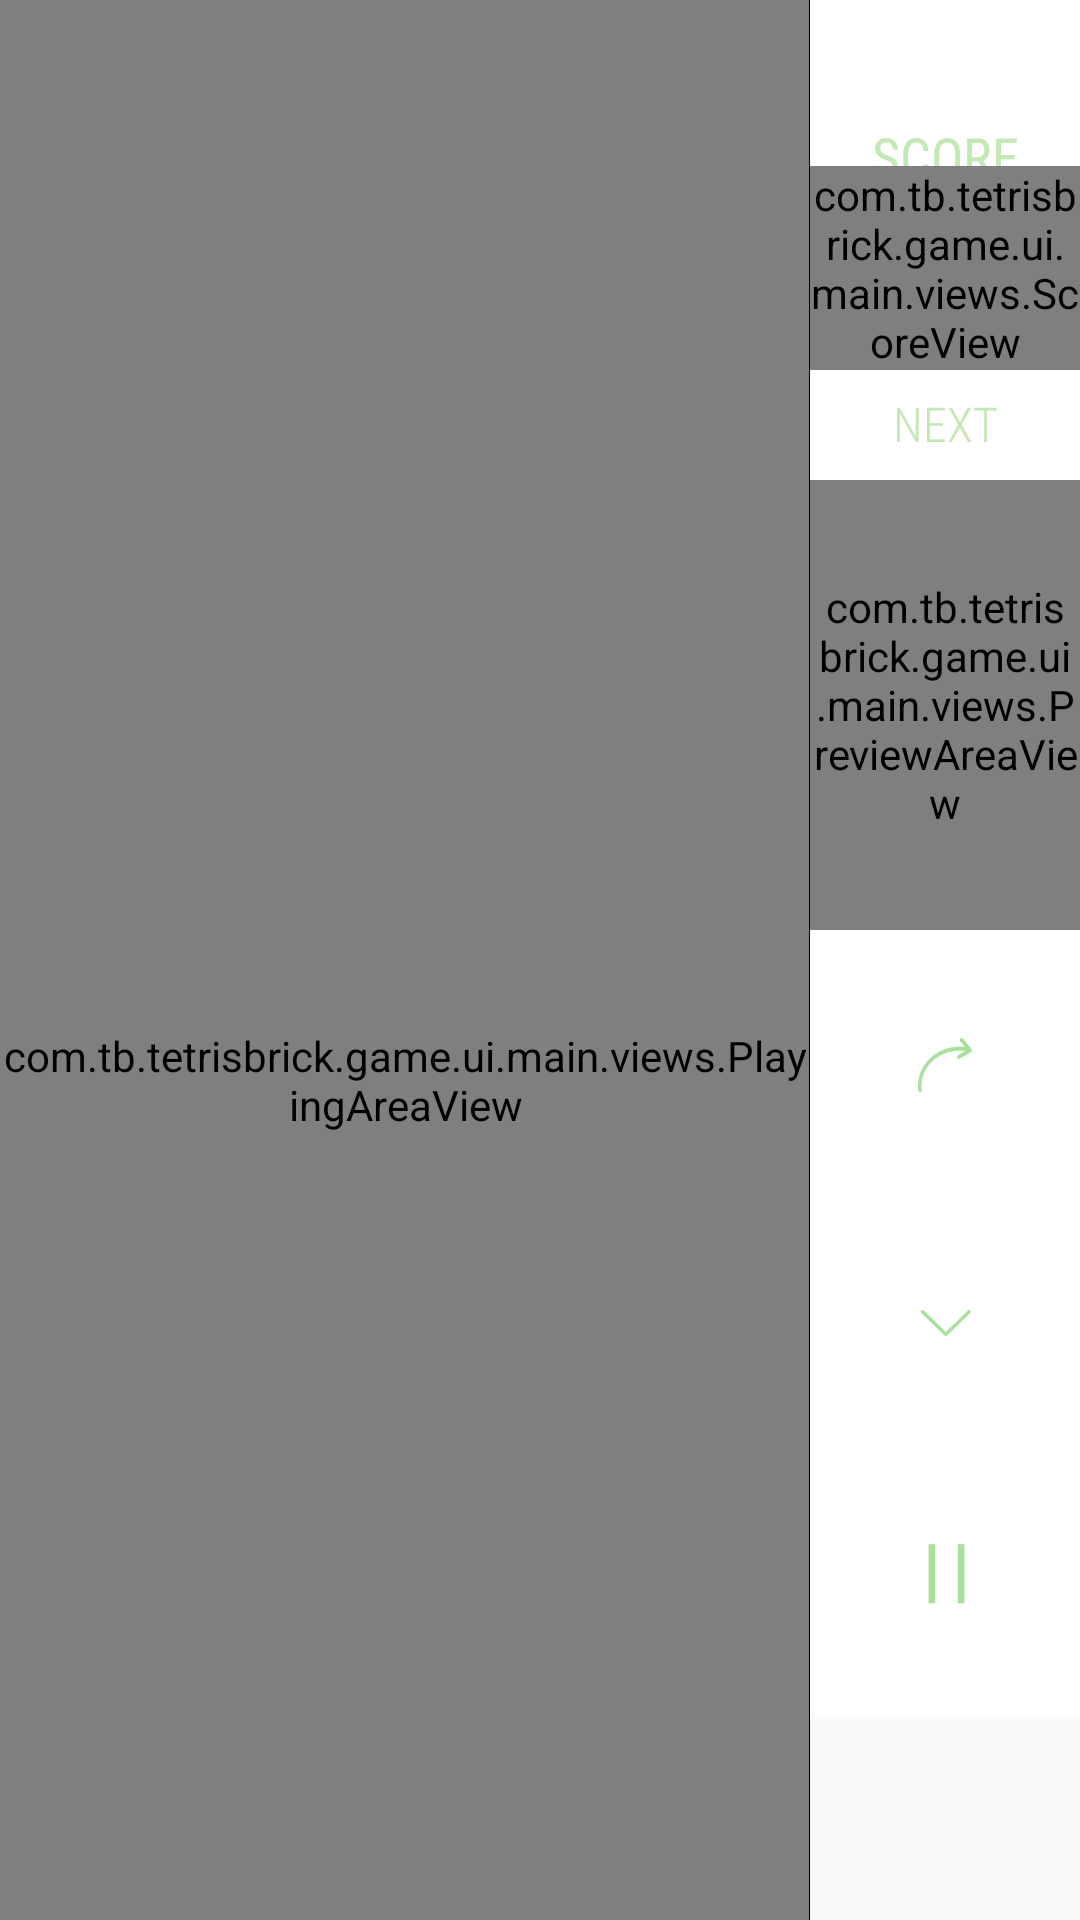

Here is an Android app screen rendered from its layout file. Give the layout XML and the strings, colors and styles it references.
<!-- AndroidManifest.xml: application theme AppTheme -->
<!-- res/layout/activity_main.xml -->
<?xml version="1.0" encoding="utf-8"?>
<androidx.constraintlayout.widget.ConstraintLayout xmlns:android="http://schemas.android.com/apk/res/android"
    xmlns:app="http://schemas.android.com/apk/res-auto"
    xmlns:ads="http://schemas.android.com/apk/res-auto"
    xmlns:tools="http://schemas.android.com/tools"
    android:id="@+id/llBase"
    android:layout_width="match_parent"
    android:layout_height="match_parent">

    <FrameLayout
        android:id="@+id/frameLayout"
        android:layout_width="0dp"
        android:layout_height="match_parent"
        app:layout_constraintBottom_toBottomOf="parent"
        app:layout_constraintEnd_toStartOf="@+id/guidelineVertical"
        app:layout_constraintStart_toStartOf="parent"
        app:layout_constraintTop_toTopOf="parent">

        <com.tb.tetrisbrick.game.ui.main.views.PlayingAreaView
            android:id="@+id/playingArea"
            android:layout_width="match_parent"
            android:layout_height="720dp"
            android:background="@color/white"></com.tb.tetrisbrick.game.ui.main.views.PlayingAreaView>

    </FrameLayout>

    <View
        android:layout_width="1px"
        android:background="@color/black"
        android:layout_height="match_parent"
        app:layout_constraintBottom_toBottomOf="parent"
        app:layout_constraintEnd_toEndOf="@+id/frameLayout"
        app:layout_constraintTop_toTopOf="parent" />

    <androidx.constraintlayout.widget.Guideline
        android:id="@+id/guidelineVertical"
        android:layout_width="wrap_content"
        android:layout_height="600dp"
        android:layout_marginBottom="32dp"
        android:orientation="vertical"
        app:layout_constraintBottom_toBottomOf="parent"
        app:layout_constraintGuide_percent="0.75" />

    <androidx.constraintlayout.widget.ConstraintLayout
        android:id="@+id/llScore"
        android:layout_width="0dp"
        android:layout_height="match_parent"
        android:layout_marginBottom="68dp"
        android:background="@color/white"
        app:layout_constraintBottom_toBottomOf="parent"
        app:layout_constraintEnd_toEndOf="parent"
        app:layout_constraintStart_toEndOf="parent"
        app:layout_constraintStart_toStartOf="@id/guidelineVertical"
        app:layout_constraintTop_toTopOf="parent">

        <TextView
            android:id="@+id/tvScoreTitle"
            android:layout_width="match_parent"
            android:layout_height="@dimen/dimen48dp"
            android:layout_marginTop="@dimen/margin16dp"
            android:fontFamily="sans-serif-condensed"
            android:gravity="bottom|center_horizontal"
            android:text="@string/score_text"
            android:textColor="@color/colorPrimary"
            android:textSize="@dimen/textSize18"
            app:layout_constraintEnd_toEndOf="parent"
            app:layout_constraintHorizontal_bias="0.5"
            app:layout_constraintStart_toStartOf="parent"
            app:layout_constraintTop_toTopOf="parent"
            app:layout_constraintVertical_chainStyle="spread_inside" />

        <com.tb.tetrisbrick.game.ui.main.views.ScoreView
            android:id="@+id/tvScore"
            android:layout_width="wrap_content"
            android:layout_height="wrap_content"
            android:layout_marginStart="@dimen/margin4dp"
            android:layout_marginEnd="@dimen/margin4dp"
            android:fontFamily="sans-serif-condensed"
            android:gravity="center_horizontal"
            android:singleLine="false"
            android:text="@string/initial_score"
            android:textAlignment="gravity"
            android:textColor="@color/colorAccent"
            android:textSize="@dimen/scoresTextSize"
            app:layout_constraintBottom_toTopOf="@id/guideline"
            app:layout_constraintEnd_toEndOf="parent"
            app:layout_constraintStart_toStartOf="parent"
            app:layout_constraintTop_toBottomOf="@+id/tvScoreTitle"></com.tb.tetrisbrick.game.ui.main.views.ScoreView>

        <androidx.constraintlayout.widget.Guideline
            android:id="@+id/guideline"
            android:layout_width="wrap_content"
            android:layout_height="wrap_content"
            android:orientation="horizontal"
            app:layout_constraintGuide_percent="0.2" />

        <TextView
            android:id="@+id/tvNextFigureTitle"
            android:layout_width="wrap_content"
            android:layout_height="wrap_content"
            android:layout_marginTop="@dimen/margin16dp"
            android:fontFamily="sans-serif-condensed-light"
            android:gravity="bottom|center_horizontal"
            android:text="@string/next"
            android:textColor="@color/colorPrimary"
            android:textSize="@dimen/minTextSize"
            app:layout_constraintEnd_toEndOf="parent"
            app:layout_constraintHorizontal_bias="0.5"
            app:layout_constraintStart_toStartOf="parent"
            app:layout_constraintTop_toBottomOf="@id/guideline" />

        <com.tb.tetrisbrick.game.ui.main.views.PreviewAreaView
            android:id="@+id/tvNextFigure"
            android:layout_width="match_parent"
            android:layout_height="150dp"
            android:layout_marginTop="@dimen/margin8dp"
            android:background="@color/white"
            app:layout_constraintEnd_toEndOf="parent"
            app:layout_constraintStart_toStartOf="parent"
            app:layout_constraintTop_toBottomOf="@+id/tvNextFigureTitle"></com.tb.tetrisbrick.game.ui.main.views.PreviewAreaView>

        <ImageView
            android:id="@+id/ivRotate"
            style="@style/ControlButtonStyle"
            android:layout_margin="@dimen/margin4dp"
            android:layout_marginBottom="@dimen/margin"
            android:contentDescription="@string/content_description_rotate"
            android:padding="@dimen/rotateIconPadding"
            app:layout_constraintBottom_toTopOf="@+id/ivMoveDown"
            app:layout_constraintEnd_toEndOf="parent"
            app:layout_constraintStart_toStartOf="parent"
            app:srcCompat="@drawable/ic_rotate" />

        <ImageView
            android:id="@+id/ivMoveDown"
            style="@style/ControlButtonStyle"
            android:layout_margin="@dimen/margin4dp"
            android:contentDescription="@string/content_description_move_down"
            android:padding="@dimen/moveDownIconPadding"
            app:layout_constraintBottom_toTopOf="@+id/ivPausePlay"
            app:layout_constraintEnd_toEndOf="parent"
            app:layout_constraintStart_toEndOf="@+id/ivRotate"
            app:layout_constraintStart_toStartOf="parent"
            app:srcCompat="@drawable/ic_down" />

        <ImageView
            android:id="@+id/ivPausePlay"
            style="@style/ControlButtonStyle"
            android:layout_margin="@dimen/margin4dp"
            android:layout_marginBottom="@dimen/margin16dp"
            android:contentDescription="@string/content_description_pause_or_resume_game"
            android:padding="@dimen/pauseIconPadding"
            app:layout_constraintBottom_toBottomOf="parent"
            app:layout_constraintEnd_toEndOf="parent"
            app:layout_constraintStart_toStartOf="parent"
            app:srcCompat="@drawable/ic_pause" />
    </androidx.constraintlayout.widget.ConstraintLayout>
    <com.google.android.gms.ads.AdView
        android:id="@+id/adView"
        android:layout_width="match_parent"
        android:layout_height="match_parent"
        android:layout_marginTop="720dp"
        ads:adSize="BANNER"
        ads:adUnitId="ca-app-pub-3940256099942544/6300978111"
        ads:layout_constraintTop_toTopOf="parent"
        tools:ignore="MissingConstraints" />
</androidx.constraintlayout.widget.ConstraintLayout>
<!-- resources referenced by this layout -->
<resources>
  <color name="black">#000000</color>
  <color name="colorAccent">#ABE098</color>
  <color name="colorPrimary">#C5E8B7</color>
  <color name="white">#ffffff</color>
  <dimen name="dimen48dp">48dp</dimen>
  <dimen name="margin">32dp</dimen>
  <dimen name="margin16dp">16dp</dimen>
  <dimen name="margin4dp">4dp</dimen>
  <dimen name="margin8dp">8dp</dimen>
  <dimen name="minTextSize">16sp</dimen>
  <dimen name="moveDownIconPadding">32dp</dimen>
  <dimen name="pauseIconPadding">16dp</dimen>
  <dimen name="rotateIconPadding">32dp</dimen>
  <dimen name="scoresTextSize">18sp</dimen>
  <dimen name="textSize18">18sp</dimen>
  <!-- drawable ic_down (drawable) -->
  <vector xmlns:android="http://schemas.android.com/apk/res/android"
          android:width="24dp"
          android:height="24dp"
          android:alpha="0.7"
          android:viewportWidth="125"
          android:viewportHeight="129">
      <path
          android:fillColor="@color/colorPrimaryDark"
          android:pathData="m121.3,34.6c-1.6,-1.6 -4.2,-1.6 -5.8,0l-51,51.1 -51.1,-51.1c-1.6,-1.6 -4.2,-1.6 -5.8,0 -1.6,1.6 -1.6,4.2 0,5.8l53.9,53.9c0.8,0.8 1.8,1.2 2.9,1.2 1,0 2.1,-0.4 2.9,-1.2l53.9,-53.9c1.7,-1.6 1.7,-4.2 0.1,-5.8z"/>
  </vector>
  <!-- drawable ic_pause (drawable) -->
  <vector xmlns:android="http://schemas.android.com/apk/res/android"
          android:width="28dp"
          android:height="28dp"
          android:alpha="0.7"
          android:viewportWidth="640"
          android:viewportHeight="640">
      <path
          android:fillAlpha="1"
          android:fillColor="@color/colorPrimaryDark"
          android:pathData="M249.76,162.86L278.33,162.86L278.33,415.24L249.76,415.24L249.76,162.86Z"/>
      <path
          android:fillAlpha="1"
          android:fillColor="@color/colorPrimaryDark"
          android:pathData="M374.52,162.86L403.1,162.86L403.1,415.24L374.52,415.24L374.52,162.86Z"/>
  </vector>
  <string name="content_description_move_down">Move down</string>
  <string name="content_description_pause_or_resume_game">Pause or resume game</string>
  <string name="content_description_rotate">Rotate</string>
  <string name="initial_score">0</string>
  <string name="next">NEXT</string>
  <string name="score_text">SCORE</string>
  <style name="ControlButtonStyle">
          <item name="android:layout_width">match_parent</item>
          <item name="android:layout_height">wrap_content</item>
          <item name="android:layout_gravity">center</item>
          <item name="android:adjustViewBounds">true</item>
          <item name="android:background">@drawable/button_circle</item>
          <item name="android:clickable">true</item>
          <item name="android:focusable">true</item>
      </style>
  <style name="AppTheme" parent="Theme.AppCompat.Light.NoActionBar">
          
          <item name="colorPrimary">@color/colorPrimary</item>
          <item name="colorPrimaryDark">@color/colorPrimaryDark</item>
          <item name="colorAccent">@color/colorPrimaryDark</item>
          <item name="android:windowAnimationStyle">@style/CustomActivityAnimation</item>
      </style>
  <color name="colorPrimaryDark">#83D475</color>
  <style name="CustomActivityAnimation" parent="@android:style/Animation.Activity">
          <item name="android:activityOpenEnterAnimation">@anim/slide_in_right</item>
          <item name="android:activityOpenExitAnimation">@anim/slide_out_left</item>
          <item name="android:activityCloseEnterAnimation">@anim/slide_in_left</item>
          <item name="android:activityCloseExitAnimation">@anim/slide_out_right</item>
      </style>
</resources>
